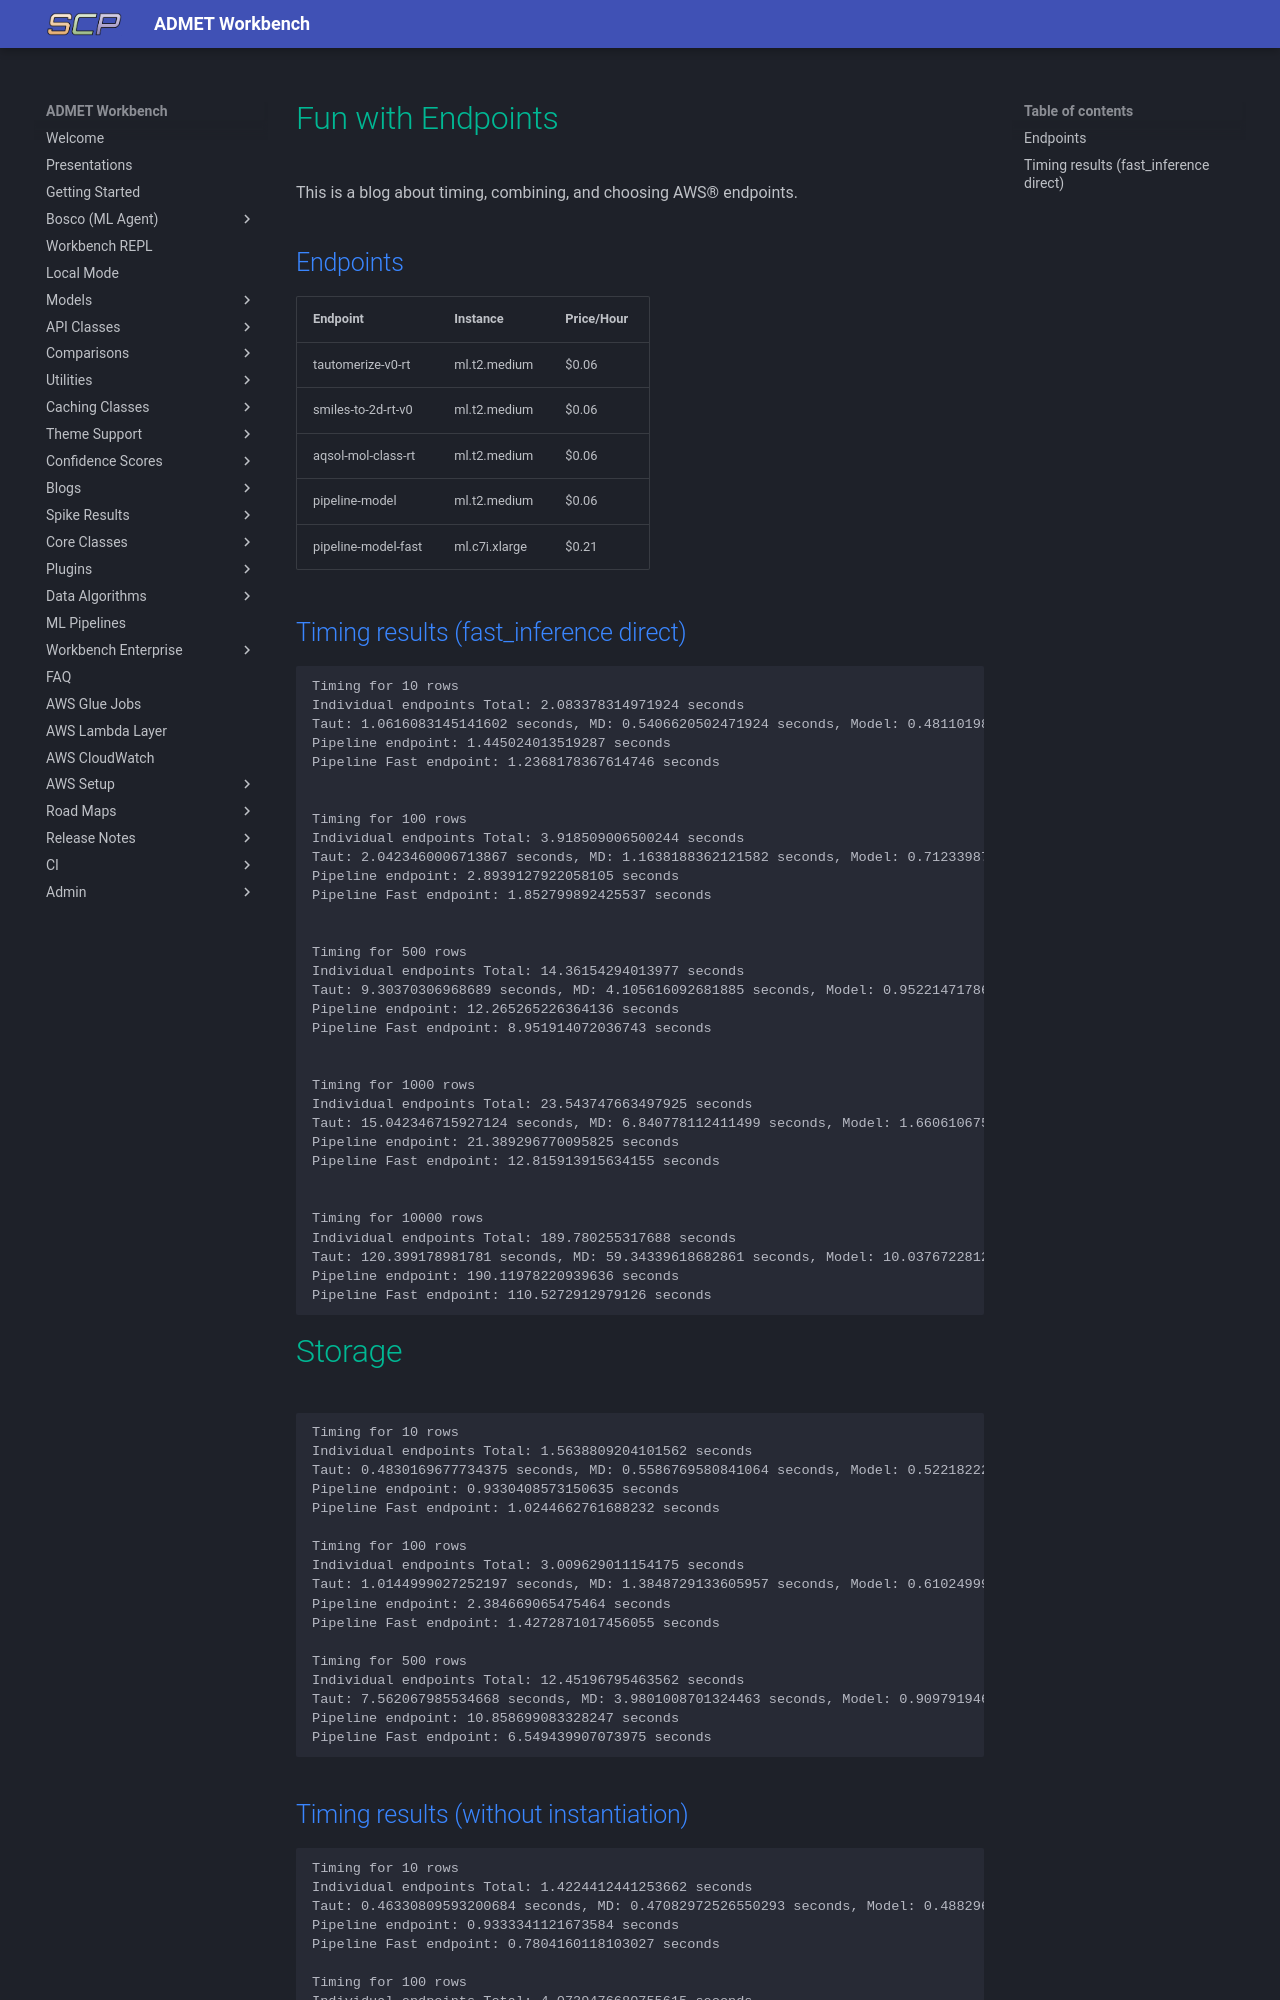

repository: SuperCowPowers/workbench · page: blogs/storage/fun_with_endpoints/index.html · generator: mkdocs

# Fun with Endpoints

This is a blog about timing, combining, and choosing AWS® endpoints.

## Endpoints

| Endpoint                | Instance      | Price/Hour |
|-------------------------|--------------|-------|
| tautomerize-v0-rt      | ml.t2.medium | $0.06 |
| smiles-to-2d-rt-v0     | ml.t2.medium | $0.06 |
| aqsol-mol-class-rt     | ml.t2.medium | $0.06 |
| pipeline-model         | ml.t2.medium | $0.06 |
| pipeline-model-fast    | ml.c7i.xlarge | $0.21 |

## Timing results (fast_inference direct)

```
Timing for 10 rows
Individual endpoints Total: 2.083378314971924 seconds
Taut: 1.0616083145141602 seconds, MD: 0.5406620502471924 seconds, Model: 0.48110198974609375 seconds
Pipeline endpoint: 1.445024013519287 seconds
Pipeline Fast endpoint: 1.2368178367614746 seconds


Timing for 100 rows
Individual endpoints Total: 3.918509006500244 seconds
Taut: 2.0423460006713867 seconds, MD: 1.1638188362121582 seconds, Model: 0.7123398780822754 seconds
Pipeline endpoint: 2.8939127922058105 seconds
Pipeline Fast endpoint: 1.852799892425537 seconds


Timing for 500 rows
Individual endpoints Total: 14.36154294013977 seconds
Taut: 9.30370306968689 seconds, MD: 4.105616092681885 seconds, Model: 0.9522147178649902 seconds
Pipeline endpoint: 12.265265226364136 seconds
Pipeline Fast endpoint: 8.951914072036743 seconds


Timing for 1000 rows
Individual endpoints Total: 23.543747663497925 seconds
Taut: 15.042346715927124 seconds, MD: 6.840778112411499 seconds, Model: 1.6606106758117676 seconds
Pipeline endpoint: 21.389296770095825 seconds
Pipeline Fast endpoint: 12.815913915634155 seconds


Timing for 10000 rows
Individual endpoints Total: 189.780255317688 seconds
Taut: 120.399178981781 seconds, MD: 59.34339618682861 seconds, Model: 10.037672281265259 seconds
Pipeline endpoint: 190.11978220939636 seconds
Pipeline Fast endpoint: 110.5272912979126 seconds

```

# Storage


```
Timing for 10 rows
Individual endpoints Total: 1.5638809204101562 seconds
Taut: 0.4830169677734375 seconds, MD: 0.5586769580841064 seconds, Model: 0.5221822261810303 seconds
Pipeline endpoint: 0.9330408573150635 seconds
Pipeline Fast endpoint: 1.0244662761688232 seconds

Timing for 100 rows
Individual endpoints Total: 3.009629011154175 seconds
Taut: 1.0144999027252197 seconds, MD: 1.3848729133605957 seconds, Model: 0.6102499961853027 seconds
Pipeline endpoint: 2.384669065475464 seconds
Pipeline Fast endpoint: 1.4272871017456055 seconds

Timing for 500 rows
Individual endpoints Total: 12.45196795463562 seconds
Taut: 7.562067985534668 seconds, MD: 3.9801008701324463 seconds, Model: 0.9097919464111328 seconds
Pipeline endpoint: 10.858699083328247 seconds
Pipeline Fast endpoint: 6.549439907073975 seconds

```
